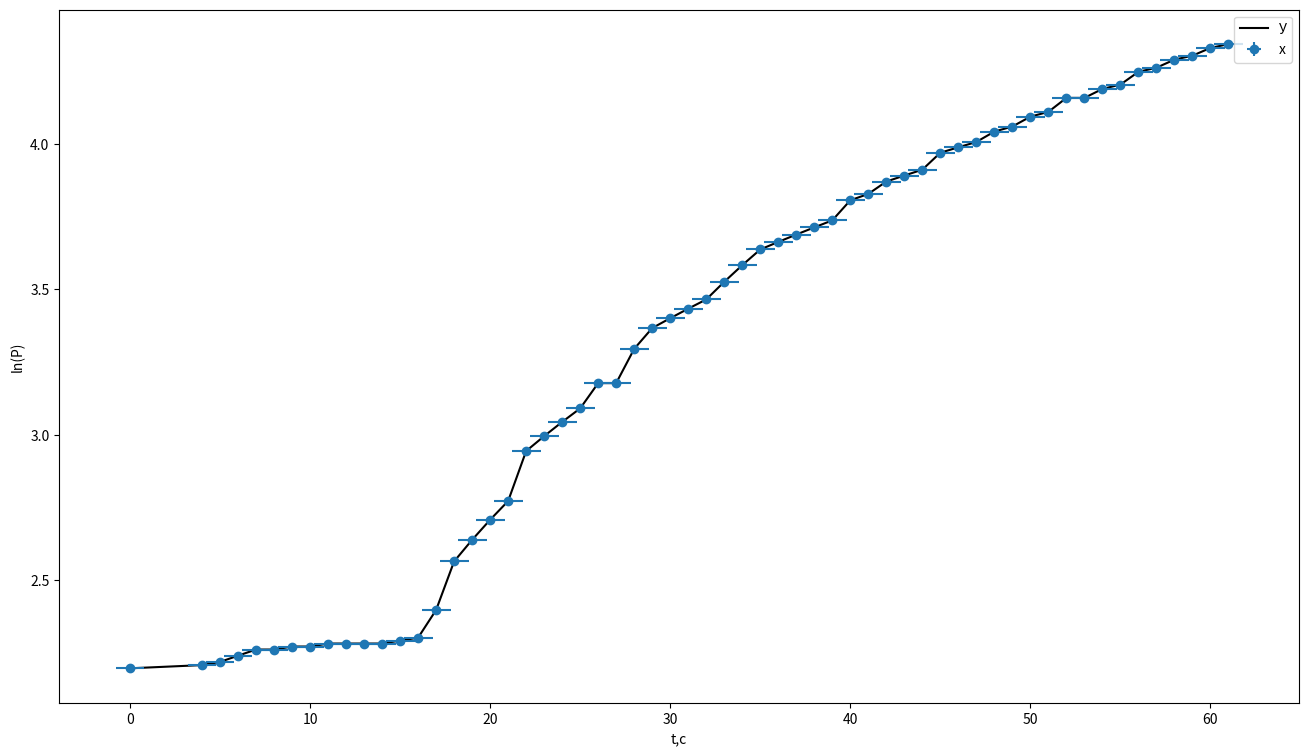

Write Python code to recreate this figure.
import numpy
import numpy as np
from math import *
import matplotlib.pyplot as plt
x = numpy.array([0, 4, 5, 6, 7, 8, 9,	10,	11,	12,	13,	14,	15,	16,	17,	18,	19,	20,	21,	22,	23,	24,	25,	26,	27,	28,	29,	30,	31,	32,	33,	34,	35,	36,	37,	38,	39,	40,	41,	42,	43,	44,	45,	46,	47,	48,	49,	50,	51,	52,	53,	54,	55,	56,	57,	58,	59,	60,	61])
y = numpy.array([2.197224577,	2.208274414,	2.219203484,	2.240709689,	2.261763098,	2.261763098,	2.272125886, 2.272125886,	2.282382386,	2.282382386,	2.282382386,	2.282382386,	2.292534757,	2.302585093,	2.397895273,	2.564949357,	2.63905733,	2.708050201,	2.772588722,	2.944438979,	2.995732274,	3.044522438,	3.091042453,	3.17805383,	3.17805383,	3.295836866,	3.36729583,	3.401197382,	3.433987204,	3.465735903,	3.526360525,	3.583518938,	3.63758616,	3.663561646,	3.688879454,	3.713572067,	3.737669618,	3.80666249,	3.828641396,	3.871201011,	3.891820298,	3.912023005,	3.970291914,	3.988984047,	4.007333185,	4.043051268,	4.060443011,	4.094344562,	4.110873864,	4.158883083,	4.158883083,	4.189654742,	4.204692619,	4.248495242,	4.262679877,	4.290459441,	4.304065093,	4.33073334,	4.343805422])
a,b= numpy.polyfit(x,numpy.log(y),1)
print(a,b)
x1 = []
g = 0
for i in range(700):
    x1.append(g)
    g+=1
fib = plt.figure(figsize=(16,9))
ax1 = fib.add_subplot()
ax1.plot (x, y,  color = 'k')
ax1.errorbar(x,y, yerr = 0.01 , xerr = 0.8, linestyle = 'None', marker = 'o', label = 'Зависимость скорости полёта от расстояния до пистолета')
ax1.set_ylabel("ln(P)")
ax1.set_xlabel("t,c")
ax1.legend('Ухудшение 1')
plt.show()